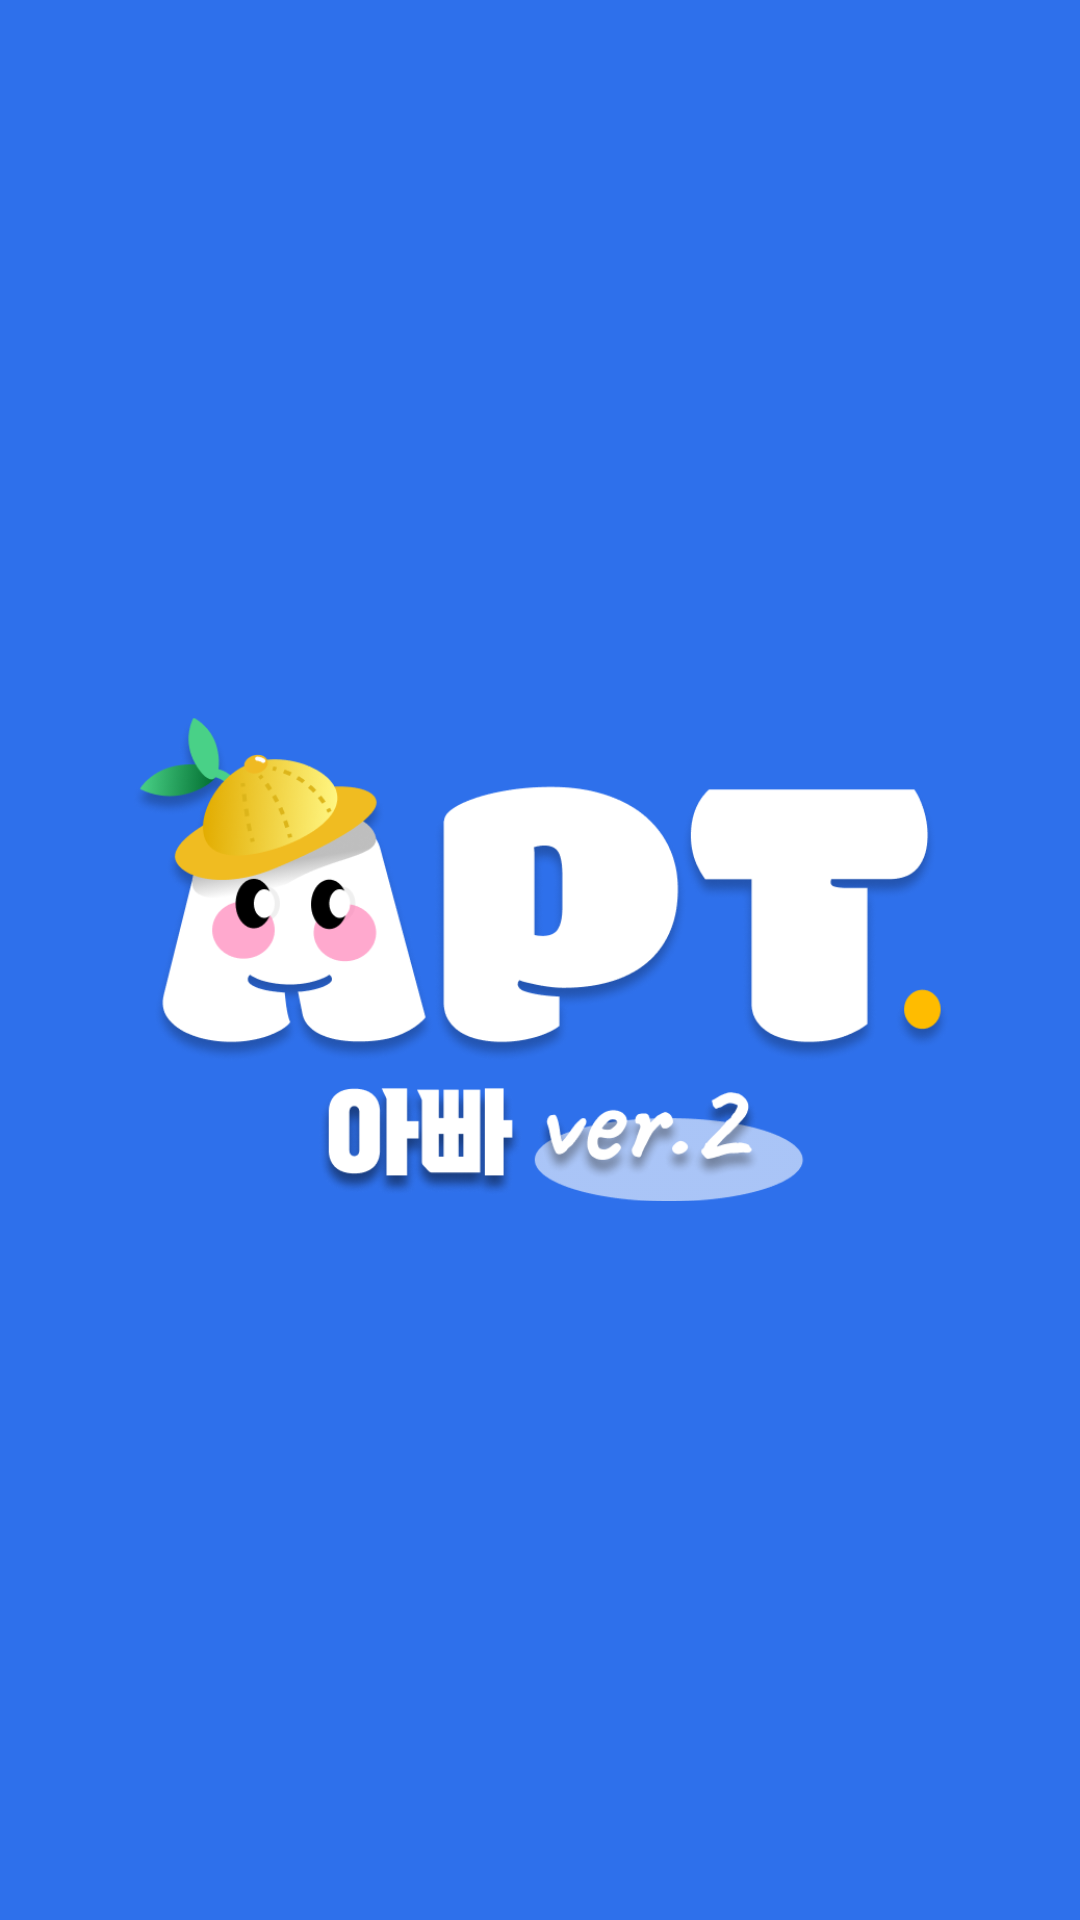

Here is an Android app screen rendered from its layout file. Give the layout XML and the strings, colors and styles it references.
<!-- AndroidManifest.xml: application theme Theme.APT -->
<!-- res/layout/splash.xml -->
<LinearLayout xmlns:android="http://schemas.android.com/apk/res/android"
    android:layout_width="match_parent"
    android:layout_height="match_parent"
    android:background="#2E70EB"
    android:gravity="center"
    android:orientation="vertical">

    <ImageView
        android:layout_width="274dp"
        android:layout_height="517dp"
        android:contentDescription="@string/logo_desc"
        android:src="@drawable/logo_main" />
</LinearLayout>
<!-- resources referenced by this layout -->
<resources>
  <!-- drawable logo_main: png bitmap (drawable, 112886 bytes) -->
  <string name="logo_desc">App Logo</string>
  <style name="Theme.APT" parent="Theme.AppCompat.Light.NoActionBar" />
</resources>
